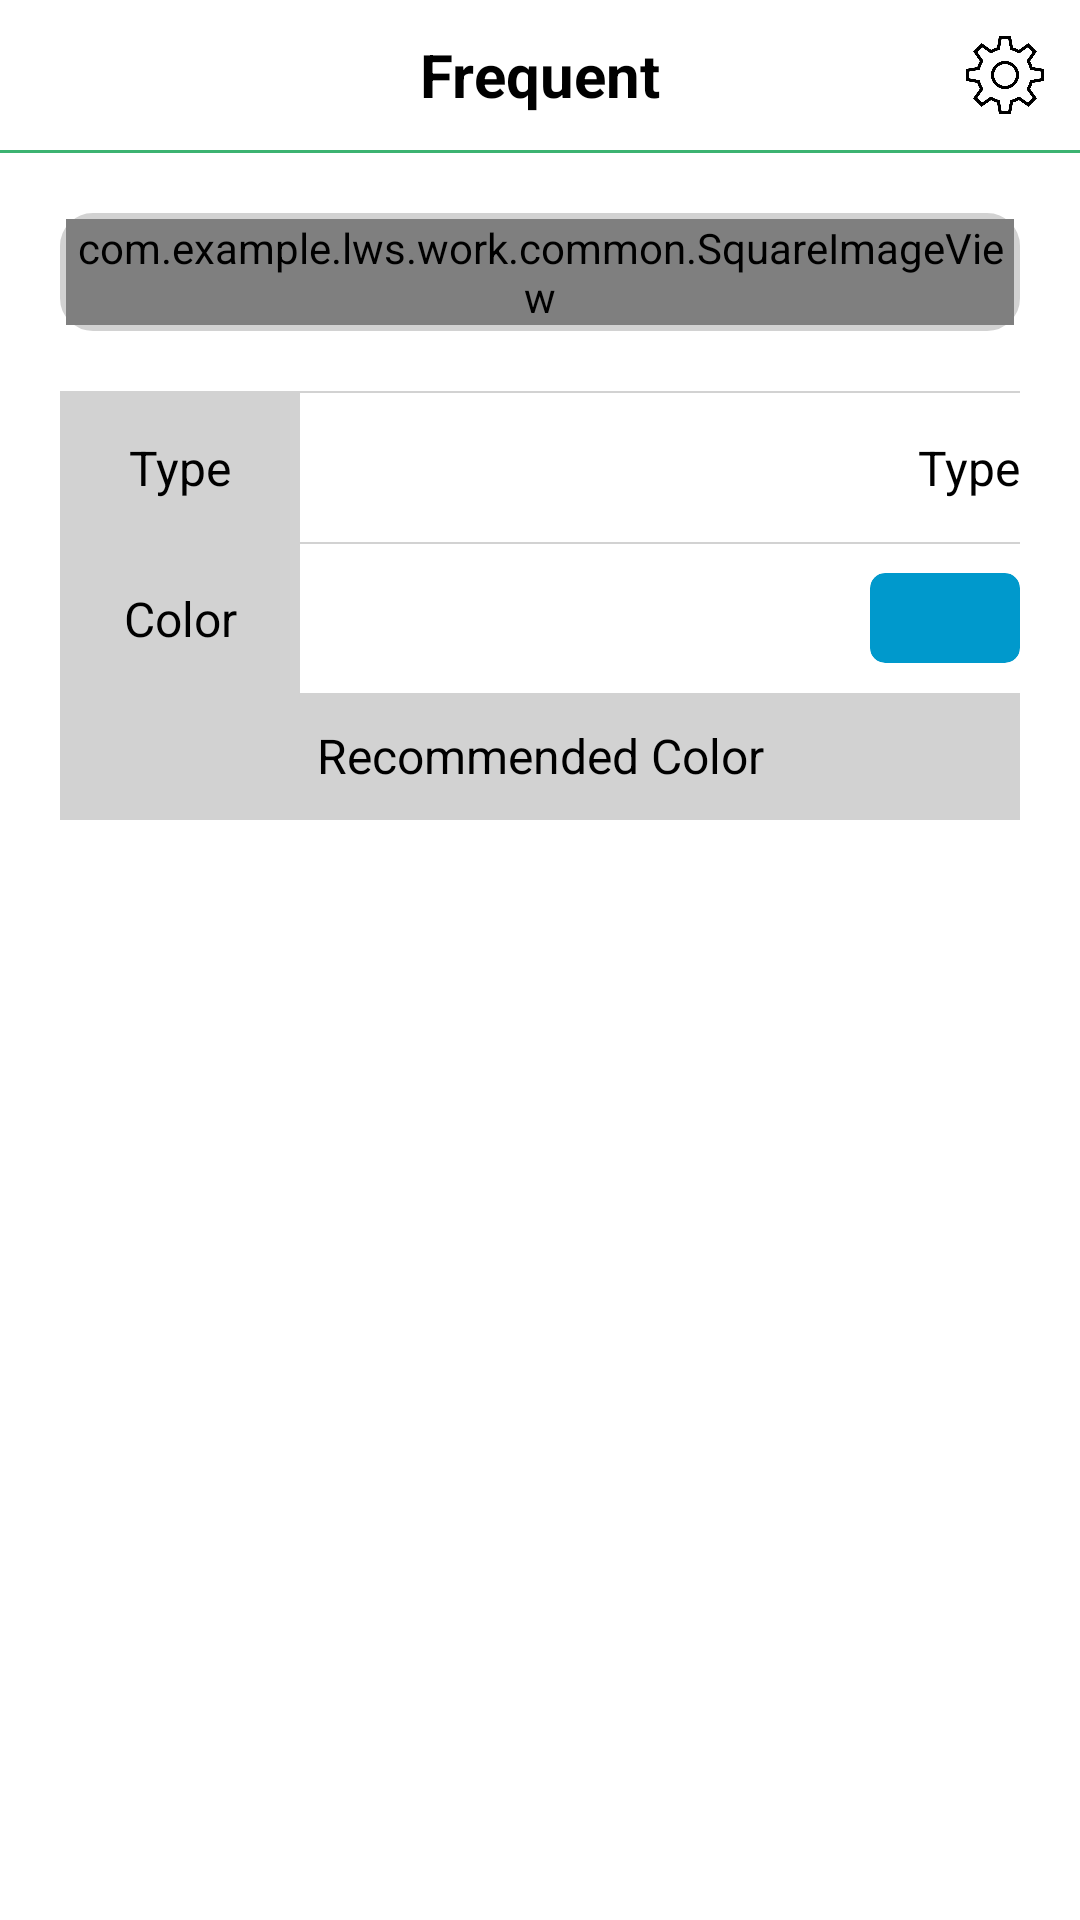

Write the Android layout XML for this screen, with the resource values it uses.
<!-- AndroidManifest.xml: application theme AppTheme -->
<!-- res/layout/activity_sub1.xml -->
<?xml version="1.0" encoding="utf-8"?>
<LinearLayout xmlns:android="http://schemas.android.com/apk/res/android"
    xmlns:app="http://schemas.android.com/apk/res-auto"
    xmlns:tools="http://schemas.android.com/tools"
    android:layout_width="match_parent"
    android:layout_height="match_parent"
    android:background="@android:color/white"
    android:orientation="vertical"
    tools:context=".Sub1Activity">

    <LinearLayout
        android:id="@+id/containerTop"
        android:layout_width="match_parent"
        android:layout_height="wrap_content"
        android:orientation="vertical">

        <RelativeLayout
            android:layout_width="match_parent"
            android:layout_height="wrap_content">

            <ImageView
                android:id="@+id/btnBack"
                android:layout_width="50dp"
                android:layout_height="50dp"
                android:gravity="center"
                android:padding="14dp"
                android:src="@drawable/common_btn_left_white"
                android:tint="@android:color/black" />

            <TextView
                android:layout_width="wrap_content"
                android:layout_height="wrap_content"
                android:layout_centerInParent="true"
                android:text="Frequent"
                android:textColor="@android:color/black"
                android:textSize="20dp"
                android:textStyle="bold" />

            <ImageView
                android:id="@+id/btnSetting"
                android:layout_width="50dp"
                android:layout_height="50dp"
                android:layout_alignParentRight="true"
                android:padding="12dp"
                android:src="@drawable/b3" />

        </RelativeLayout>

        <View
            android:layout_width="match_parent"
            android:layout_height="1dp"
            android:background="#3CB371" />
    </LinearLayout>

    <ScrollView
        android:layout_width="match_parent"
        android:layout_height="match_parent">

        <LinearLayout
            android:layout_width="match_parent"
            android:layout_height="wrap_content"
            android:orientation="vertical">

            <FrameLayout
                android:layout_width="match_parent"
                android:layout_height="match_parent"
                android:layout_margin="20dp"
                android:background="@drawable/btn_bg_ex_round2">

                <com.example.lws.work.common.SquareImageView
                    android:id="@+id/imageView"
                    android:layout_width="match_parent"
                    android:layout_height="match_parent"
                    android:src="@drawable/c2" />

            </FrameLayout>

            <LinearLayout
                android:layout_width="match_parent"
                android:layout_height="wrap_content"
                android:layout_marginLeft="20dp"
                android:layout_marginRight="20dp"
                android:background="#d2d2d2"
                android:orientation="vertical">

                <View
                    android:layout_width="match_parent"
                    android:layout_height="0.5dp"
                    android:background="#d2d2d2" />

                <LinearLayout
                    android:layout_width="match_parent"
                    android:layout_height="wrap_content"
                    android:orientation="horizontal">

                    <TextView
                        android:layout_width="0dp"
                        android:layout_height="wrap_content"
                        android:layout_weight="1"
                        android:gravity="center"
                        android:padding="14dp"
                        android:text="Type"
                        android:textColor="@android:color/black"
                        android:textSize="16dp" />

                    <TextView
                        android:id="@+id/txtType"
                        android:layout_width="0dp"
                        android:layout_height="match_parent"
                        android:layout_weight="3"
                        android:background="@android:color/white"
                        android:gravity="center_vertical|right"
                        android:text="Type"
                        android:textColor="@android:color/black"
                        android:textSize="16dp" />

                </LinearLayout>

                <View
                    android:layout_width="match_parent"
                    android:layout_height="0.5dp"
                    android:background="#d2d2d2" />

                <LinearLayout
                    android:layout_width="match_parent"
                    android:layout_height="wrap_content"
                    android:orientation="horizontal">

                    <TextView
                        android:layout_width="0dp"
                        android:layout_height="wrap_content"
                        android:layout_weight="1"
                        android:gravity="center"
                        android:padding="14dp"
                        android:text="Color"
                        android:textColor="@android:color/black"
                        android:textSize="16dp" />

                    <RelativeLayout
                        android:id="@+id/txtColor"
                        android:layout_width="0dp"
                        android:layout_height="match_parent"
                        android:layout_weight="3"
                        android:background="@android:color/white"
                        android:text="Type"
                        android:textColor="@android:color/black"
                        android:textSize="16dp">

                        <androidx.cardview.widget.CardView
                            android:id="@+id/viewColor"
                            android:layout_width="50dp"
                            android:layout_height="30dp"
                            android:layout_alignParentEnd="true"
                            android:layout_alignParentRight="true"
                            android:layout_centerVertical="true"
                            app:cardBackgroundColor="@android:color/holo_blue_dark"
                            app:cardCornerRadius="5dp"
                            app:cardElevation="0dp" />

                    </RelativeLayout>

                </LinearLayout>

                <LinearLayout
                    android:layout_width="match_parent"
                    android:layout_height="wrap_content"
                    android:orientation="vertical">

                    <TextView
                        android:layout_width="match_parent"
                        android:layout_height="wrap_content"
                        android:layout_weight="1"
                        android:gravity="center"
                        android:paddingTop="10dp"
                        android:paddingBottom="10dp"
                        android:text="Recommended Color"
                        android:textColor="@android:color/black"
                        android:textSize="16dp" />

                    <androidx.recyclerview.widget.RecyclerView
                        android:id="@+id/recyclerView"
                        android:layout_width="match_parent"
                        android:layout_height="wrap_content"
                        android:background="@android:color/white" />

                </LinearLayout>

                <View
                    android:layout_width="match_parent"
                    android:layout_height="0.5dp"
                    android:background="#d2d2d2" />

            </LinearLayout>

        </LinearLayout>

    </ScrollView>
</LinearLayout>
<!-- resources referenced by this layout -->
<resources>
  <!-- drawable b3: png bitmap (drawable, 18589 bytes) -->
  <!-- drawable btn_bg_ex_round2 (drawable) -->
  <?xml version="1.0" encoding="utf-8"?>
  <shape xmlns:android="http://schemas.android.com/apk/res/android"
      android:shape="rectangle">
  
      
      <solid android:color="@android:color/transparent" />
  
      
      <padding
          android:bottom="2dp"
          android:left="2dp"
          android:right="2dp"
          android:top="2dp" />
  
      
      <stroke
          android:width="2dp"
          android:color="#d2d2d2" />
  
      <corners android:radius="10dp" />
  
  </shape>
  <!-- drawable c2: png bitmap (drawable, 130167 bytes) -->
  <style name="AppTheme" parent="Theme.AppCompat.Light.DarkActionBar">
          
          <item name="colorPrimary">@color/colorPrimary</item>
          <item name="colorPrimaryDark">@color/colorPrimaryDark</item>
          <item name="colorAccent">@color/colorAccent</item>
          <item name="windowActionBar">false</item>
          <item name="windowNoTitle">true</item>
  
           </style>
  <!-- not gathered from this repository: default colours our renderer supplied (Android Studio template values) -->
  <color name="colorPrimary">#FF6200EE</color>
  <color name="colorPrimaryDark">#FF3700B3</color>
  <color name="colorAccent">#FF03DAC5</color>
</resources>
